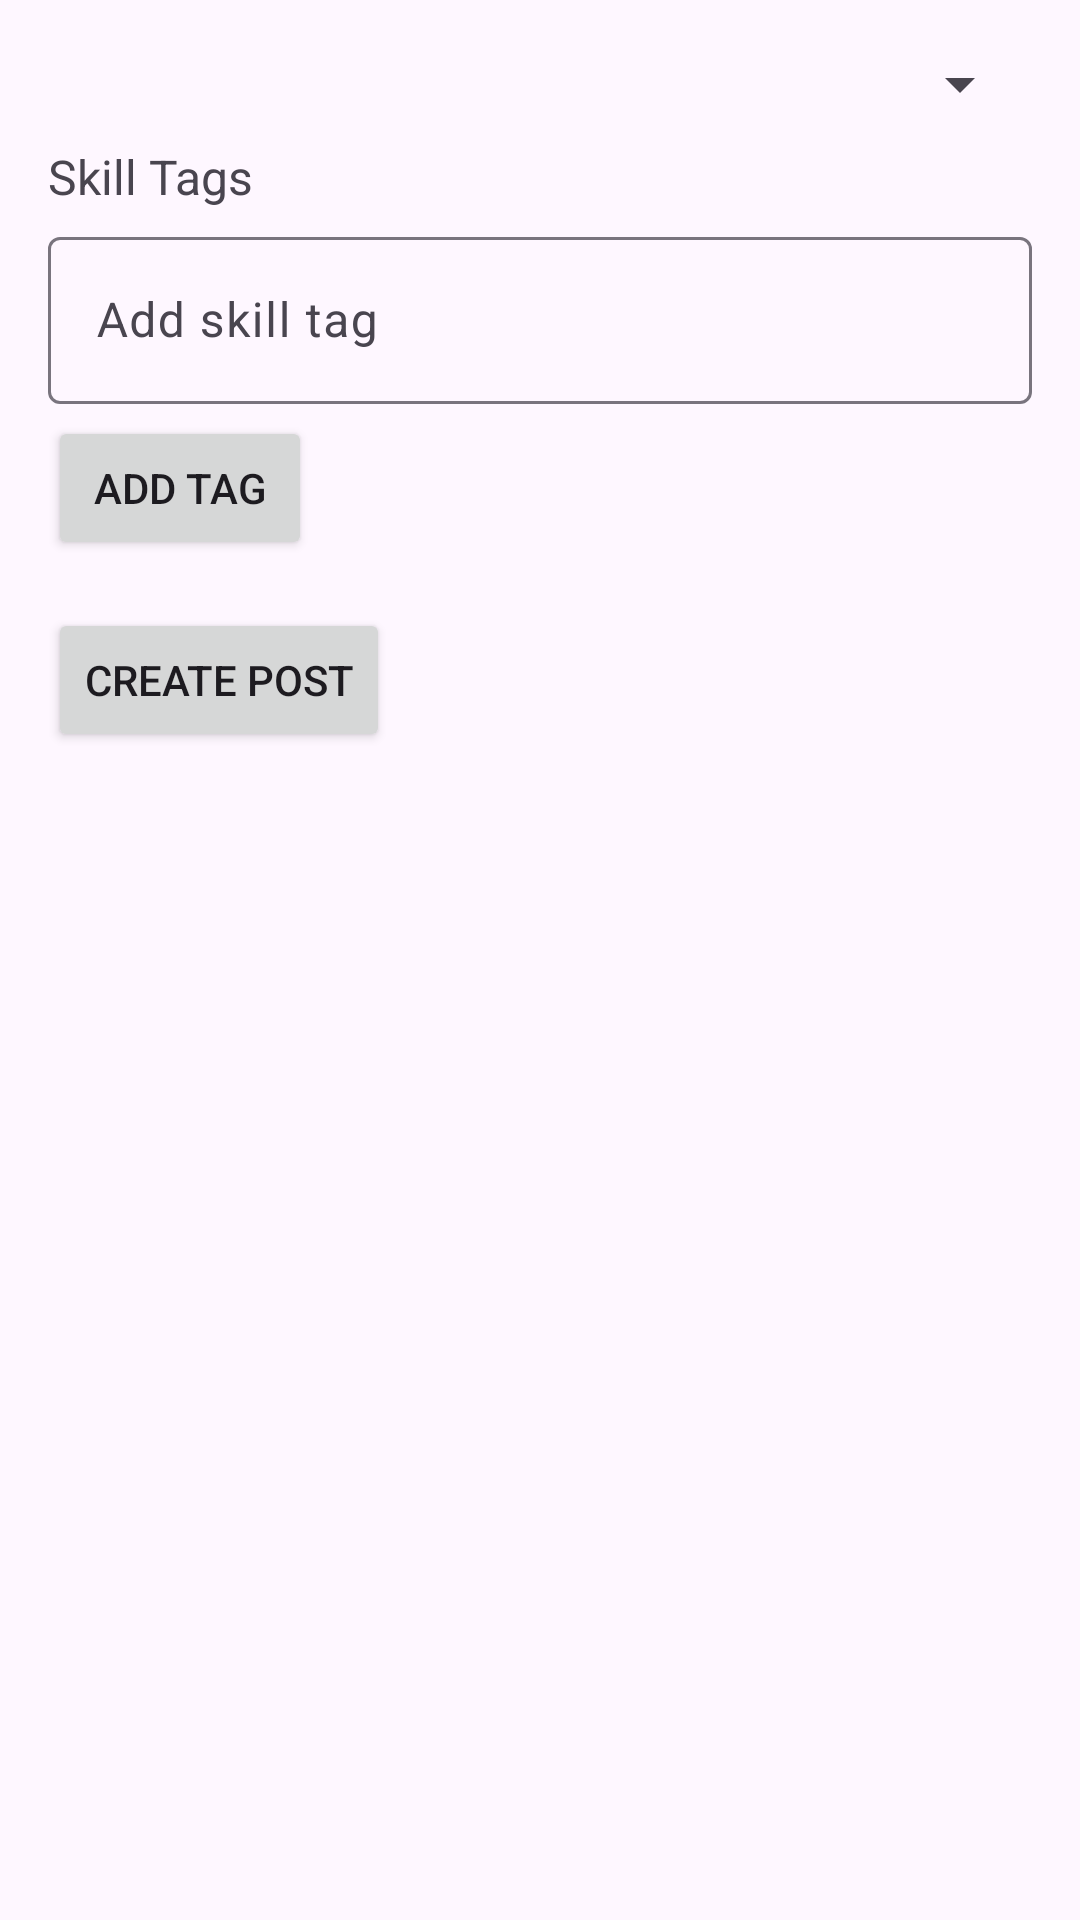

The Android layout XML behind this screen, and the referenced resources:
<!-- AndroidManifest.xml: application theme Theme.CONNECTA666620DE -->
<!-- res/layout/fragment_create.xml -->
<?xml version="1.0" encoding="utf-8"?>
<androidx.core.widget.NestedScrollView
    xmlns:android="http://schemas.android.com/apk/res/android"
    xmlns:app="http://schemas.android.com/apk/res-auto"
    android:layout_width="match_parent"
    android:layout_height="match_parent">
    <LinearLayout
        android:layout_width="match_parent"
        android:layout_height="wrap_content"
        android:orientation="vertical"
        android:padding="16dp">

        
        <Spinner
            android:id="@+id/post_type_spinner"
            android:layout_width="match_parent"
            android:layout_height="wrap_content"
             />

        
        <LinearLayout
            android:id="@+id/general_inputs"
            android:layout_width="match_parent"
            android:layout_height="wrap_content"
            android:orientation="vertical"
            android:visibility="gone">
            <EditText
                android:id="@+id/caption_input"
                android:layout_width="match_parent"
                android:layout_height="wrap_content"
                android:hint="Enter caption" />
            <Button
                android:id="@+id/pick_image_btn"
                android:layout_width="wrap_content"
                android:layout_height="wrap_content"
                android:text="Pick Image" />
            <ImageView
                android:id="@+id/image_preview"
                android:layout_width="match_parent"
                android:layout_height="200dp"
                android:scaleType="fitCenter"
                android:visibility="gone" />
        </LinearLayout>

        
        <LinearLayout
            android:id="@+id/doubt_inputs"
            android:layout_width="match_parent"
            android:layout_height="wrap_content"
            android:orientation="vertical"
            android:visibility="gone">
            <EditText
                android:id="@+id/doubt_question_input"
                android:layout_width="match_parent"
                android:layout_height="wrap_content"
                android:hint="Enter your question" />
        </LinearLayout>

        
        <LinearLayout
            android:id="@+id/quiz_inputs"
            android:layout_width="match_parent"
            android:layout_height="wrap_content"
            android:orientation="vertical"
            android:visibility="gone">
            <EditText
                android:id="@+id/quiz_question_input"
                android:layout_width="match_parent"
                android:layout_height="wrap_content"
                android:hint="Enter quiz question" />
            <EditText
                android:id="@+id/option1_input"
                android:layout_width="match_parent"
                android:layout_height="wrap_content"
                android:hint="Option 1" />
            <EditText
                android:id="@+id/option2_input"
                android:layout_width="match_parent"
                android:layout_height="wrap_content"
                android:hint="Option 2" />
            <EditText
                android:id="@+id/option3_input"
                android:layout_width="match_parent"
                android:layout_height="wrap_content"
                android:hint="Option 3" />
            <EditText
                android:id="@+id/option4_input"
                android:layout_width="match_parent"
                android:layout_height="wrap_content"
                android:hint="Option 4" />
            <Spinner
                android:id="@+id/correct_answer_spinner"
                android:layout_width="match_parent"
                android:layout_height="wrap_content" />
        </LinearLayout>

        
        <TextView
            android:layout_width="wrap_content"
            android:layout_height="wrap_content"
            android:text="Skill Tags"
            android:textSize="16sp"
            android:layout_marginTop="8dp" />

        <com.google.android.material.chip.ChipGroup
            android:id="@+id/skill_tags_chip_group"
            android:layout_width="match_parent"
            android:layout_height="wrap_content"
            android:layout_marginTop="4dp"
            app:chipSpacing="4dp" />

        <com.google.android.material.textfield.TextInputLayout
            android:id="@+id/skill_tag_input_layout"
            android:layout_width="match_parent"
            android:layout_height="wrap_content"
            android:hint="Add skill tag">
            <com.google.android.material.textfield.TextInputEditText
                android:id="@+id/skill_tag_input"
                android:layout_width="match_parent"
                android:layout_height="wrap_content" />
        </com.google.android.material.textfield.TextInputLayout>

        <Button
            android:id="@+id/add_skill_tag_button"
            android:layout_width="wrap_content"
            android:layout_height="wrap_content"
            android:text="Add Tag"
            android:layout_marginTop="4dp" />

        
        <Button
            android:id="@+id/create_post_btn"
            android:layout_width="wrap_content"
            android:layout_height="wrap_content"
            android:text="Create Post"
            android:layout_marginTop="16dp" />

    </LinearLayout>
</androidx.core.widget.NestedScrollView>
<!-- resources referenced by this layout -->
<resources>
  <style name="Theme.CONNECTA666620DE" parent="Base.Theme.CONNECTA666620DE" />
  <style name="Base.Theme.CONNECTA666620DE" parent="Theme.Material3.DayNight.NoActionBar">
          
          
          <item name="android:windowDrawsSystemBarBackgrounds">true</item>
          <item name="android:statusBarColor">@android:color/transparent</item>
          <item name="android:windowTranslucentStatus">false</item>
          <item name="colorSurface">#FFFFFF</item> 
  
  
      </style>
</resources>
